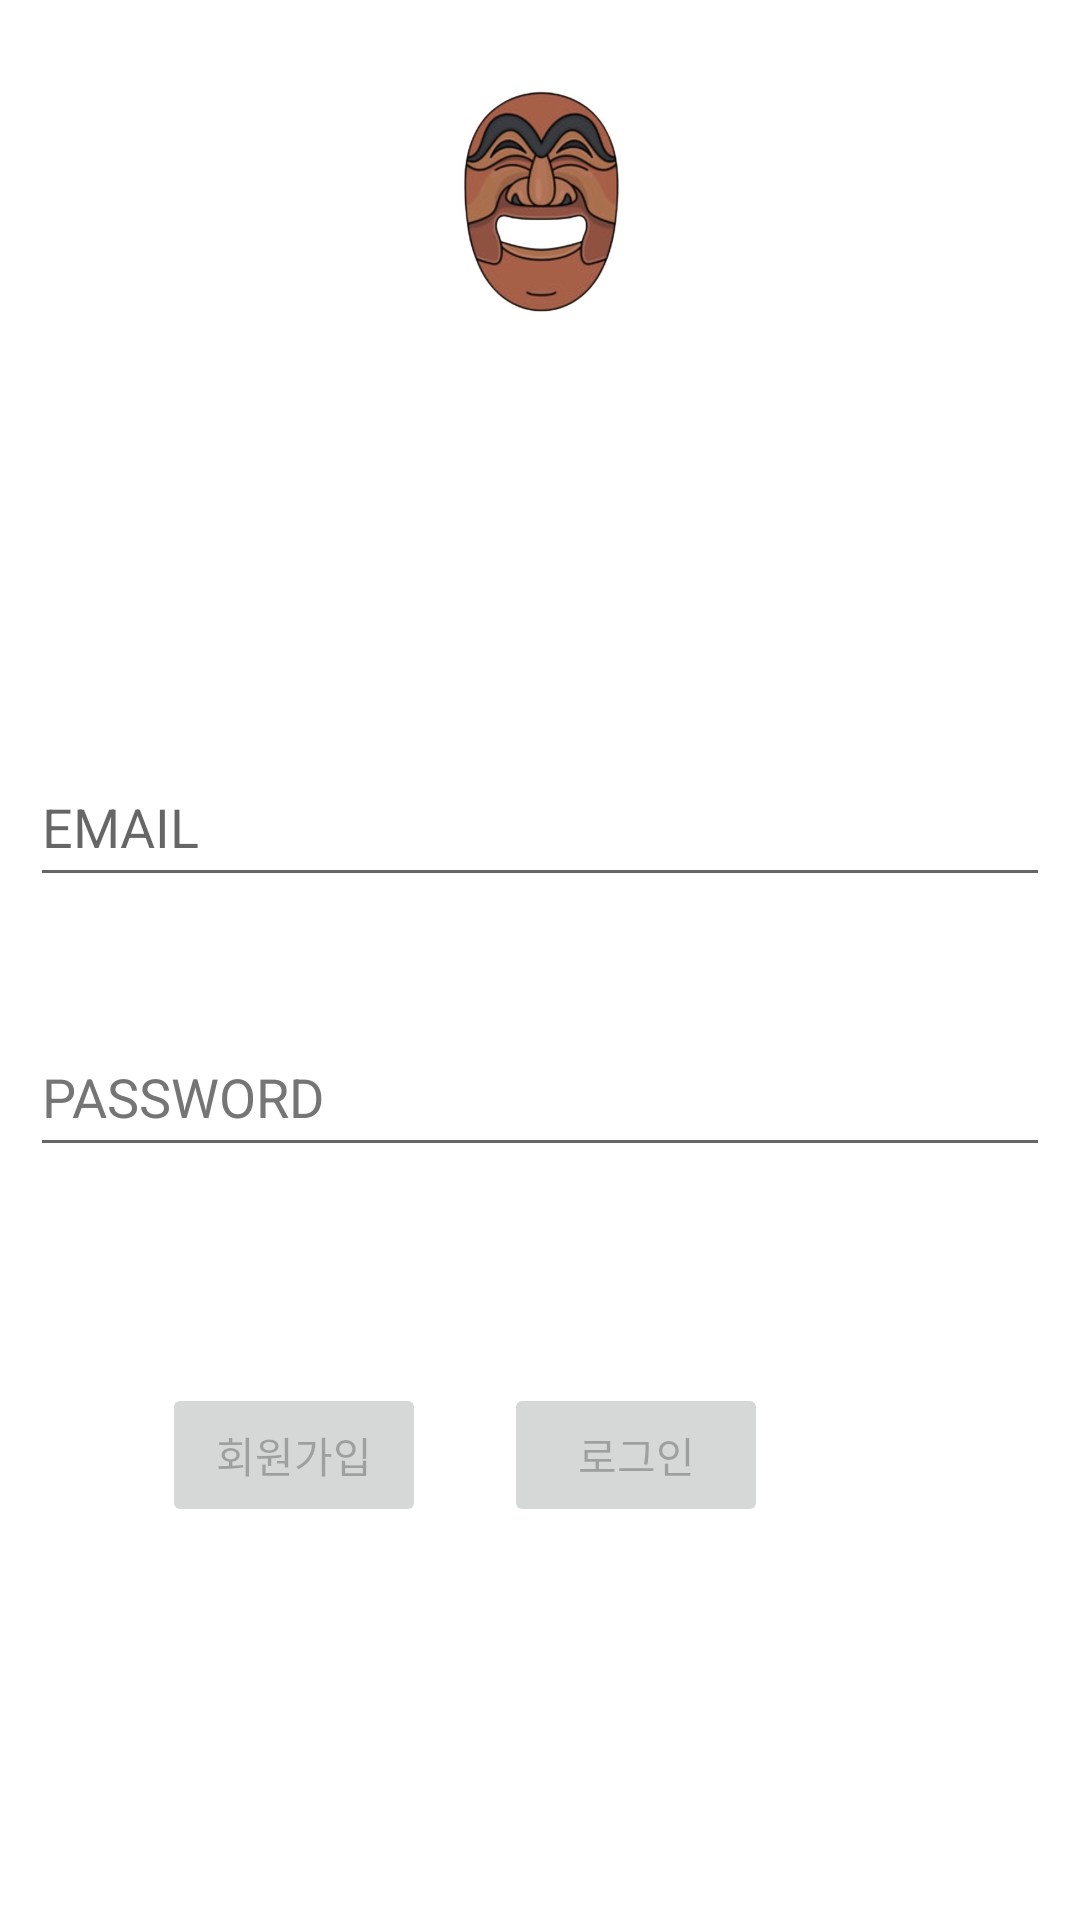

Reconstruct the res/layout file that produces this screen, plus the resources it refers to.
<!-- AndroidManifest.xml: application theme Theme.Mask -->
<!-- res/layout/activity_signup.xml -->
<?xml version="1.0" encoding="utf-8"?>
<androidx.constraintlayout.widget.ConstraintLayout xmlns:android="http://schemas.android.com/apk/res/android"
    xmlns:app="http://schemas.android.com/apk/res-auto"
    xmlns:tools="http://schemas.android.com/tools"
    android:layout_width="match_parent"
    android:layout_height="match_parent">

    <ImageView
        android:id="@+id/mask_img"
        android:layout_width="75dp"
        android:layout_height="75dp"
        android:layout_marginTop="30dp"
        android:contentDescription="@string/TODO"
        app:layout_constraintEnd_toEndOf="parent"
        app:layout_constraintStart_toStartOf="parent"
        app:layout_constraintTop_toTopOf="parent"
        app:srcCompat="@drawable/mask_main" />

    <EditText
        android:id="@+id/emailEditText"
        android:layout_width="340dp"
        android:layout_height="wrap_content"
        android:layout_marginTop="144dp"
        android:hint="@string/id"
        android:minHeight="50dp"
        app:layout_constraintEnd_toEndOf="parent"
        app:layout_constraintHorizontal_bias="0.5"
        app:layout_constraintStart_toStartOf="parent"
        app:layout_constraintTop_toBottomOf="@+id/mask_img" />

    <EditText
        android:id="@+id/passwordEditText"
        android:layout_width="340dp"
        android:layout_height="wrap_content"
        android:layout_marginTop="40dp"
        android:autofillHints=""
        android:hint="@string/password"
        android:minHeight="50dp"
        android:textColorHint="#757575"
        app:layout_constraintEnd_toEndOf="parent"
        app:layout_constraintHorizontal_bias="0.5"
        app:layout_constraintStart_toStartOf="parent"
        app:layout_constraintTop_toBottomOf="@id/emailEditText" />
    

    <Button
        android:id="@+id/signUpButton"
        android:layout_width="wrap_content"
        android:layout_height="wrap_content"
        android:layout_marginTop="72dp"
        android:enabled="false"
        android:text="@string/SignUp"
        app:layout_constraintEnd_toStartOf="@id/loginButton"
        android:layout_marginEnd="20dp"
        app:layout_constraintHorizontal_bias="0.9"
        app:layout_constraintStart_toStartOf="parent"
        app:layout_constraintTop_toBottomOf="@id/passwordEditText" />

    <Button
        android:id="@+id/loginButton"
        android:layout_width="wrap_content"
        android:layout_height="wrap_content"
        android:layout_marginTop="72dp"
        android:layout_marginEnd="104dp"
        android:enabled="false"
        android:text="@string/Login"
        app:layout_constraintEnd_toEndOf="parent"
        app:layout_constraintTop_toBottomOf="@id/passwordEditText" />

    
    
    
    
    
    
    
    
    
    

    
    
    
    
    
    
    
    
    
    
    

</androidx.constraintlayout.widget.ConstraintLayout>
<!-- resources referenced by this layout -->
<resources>
  <!-- drawable mask_main: png bitmap (drawable, 29281 bytes) -->
  <string name="Login">로그인</string>
  <string name="SignUp">회원가입</string>
  <string name="TODO">avoid warnings</string>
  <string name="id">EMAIL</string>
  <string name="password">PASSWORD</string>
  <style name="Theme.Mask" parent="Theme.MaterialComponents.DayNight.DarkActionBar">
          
          <item name="colorPrimary">@color/purple_500</item>
          <item name="colorPrimaryVariant">@color/purple_700</item>
          <item name="colorOnPrimary">@color/white</item>
          
          <item name="colorSecondary">@color/teal_200</item>
          <item name="colorSecondaryVariant">@color/teal_700</item>
          <item name="colorOnSecondary">@color/black</item>
          
          <item name="android:statusBarColor">?attr/colorPrimaryVariant</item>
          
          <item name="windowActionBar">false</item>
          <item name="windowNoTitle">true</item>
      </style>
  <color name="purple_500">#FF6200EE</color>
  <color name="purple_700">#FF3700B3</color>
  <color name="white">#FFFFFFFF</color>
  <color name="teal_200">#FF03DAC5</color>
  <color name="teal_700">#FF018786</color>
  <color name="black">#FF000000</color>
</resources>
